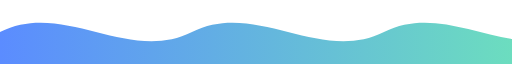
t = 0.00 s
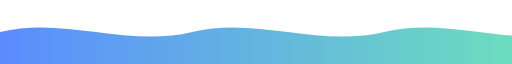
t = 0.75 s
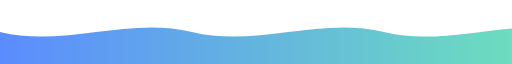
t = 2.25 s
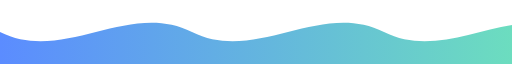
t = 3.00 s
t = 3.75 s: frame unchanged from t = 2.25 s, image omitted
t = 5.25 s: frame unchanged from t = 0.75 s, image omitted

The animated SVG that drew these frames (rendered in a browser with its animation timeline set to each time). Animation: 1 SMIL element (animate=1); one cycle of 6.00 s, repeats indefinitely.

<svg xmlns="http://www.w3.org/2000/svg" width="1200" height="32" viewBox="0 0 1200 32" preserveAspectRatio="none" aria-hidden="true">
  <defs>
    <linearGradient id="wgrad" x1="0" y1="0" x2="1" y2="0">
      <stop offset="0%" stop-color="#5B8CFF"/>
      <stop offset="100%" stop-color="#6EE7B7"/>
    </linearGradient>
  </defs>
  <path fill="url(#wgrad)" d="M0,16 C 150,0 300,32 450,16 600,0 750,32 900,16 1050,0 1200,32 1350,16 L1350,32 L0,32 Z">
    <animate attributeName="d" dur="6s" repeatCount="indefinite"
      values="M0,16 C 150,0 300,32 450,16 600,0 750,32 900,16 1050,0 1200,32 1350,16 L1350,32 L0,32 Z;
              M0,16 C 150,32 300,0 450,16 600,32 750,0 900,16 1050,32 1200,0 1350,16 L1350,32 L0,32 Z;
              M0,16 C 150,0 300,32 450,16 600,0 750,32 900,16 1050,0 1200,32 1350,16 L1350,32 L0,32 Z"/>
  </path>
</svg>
